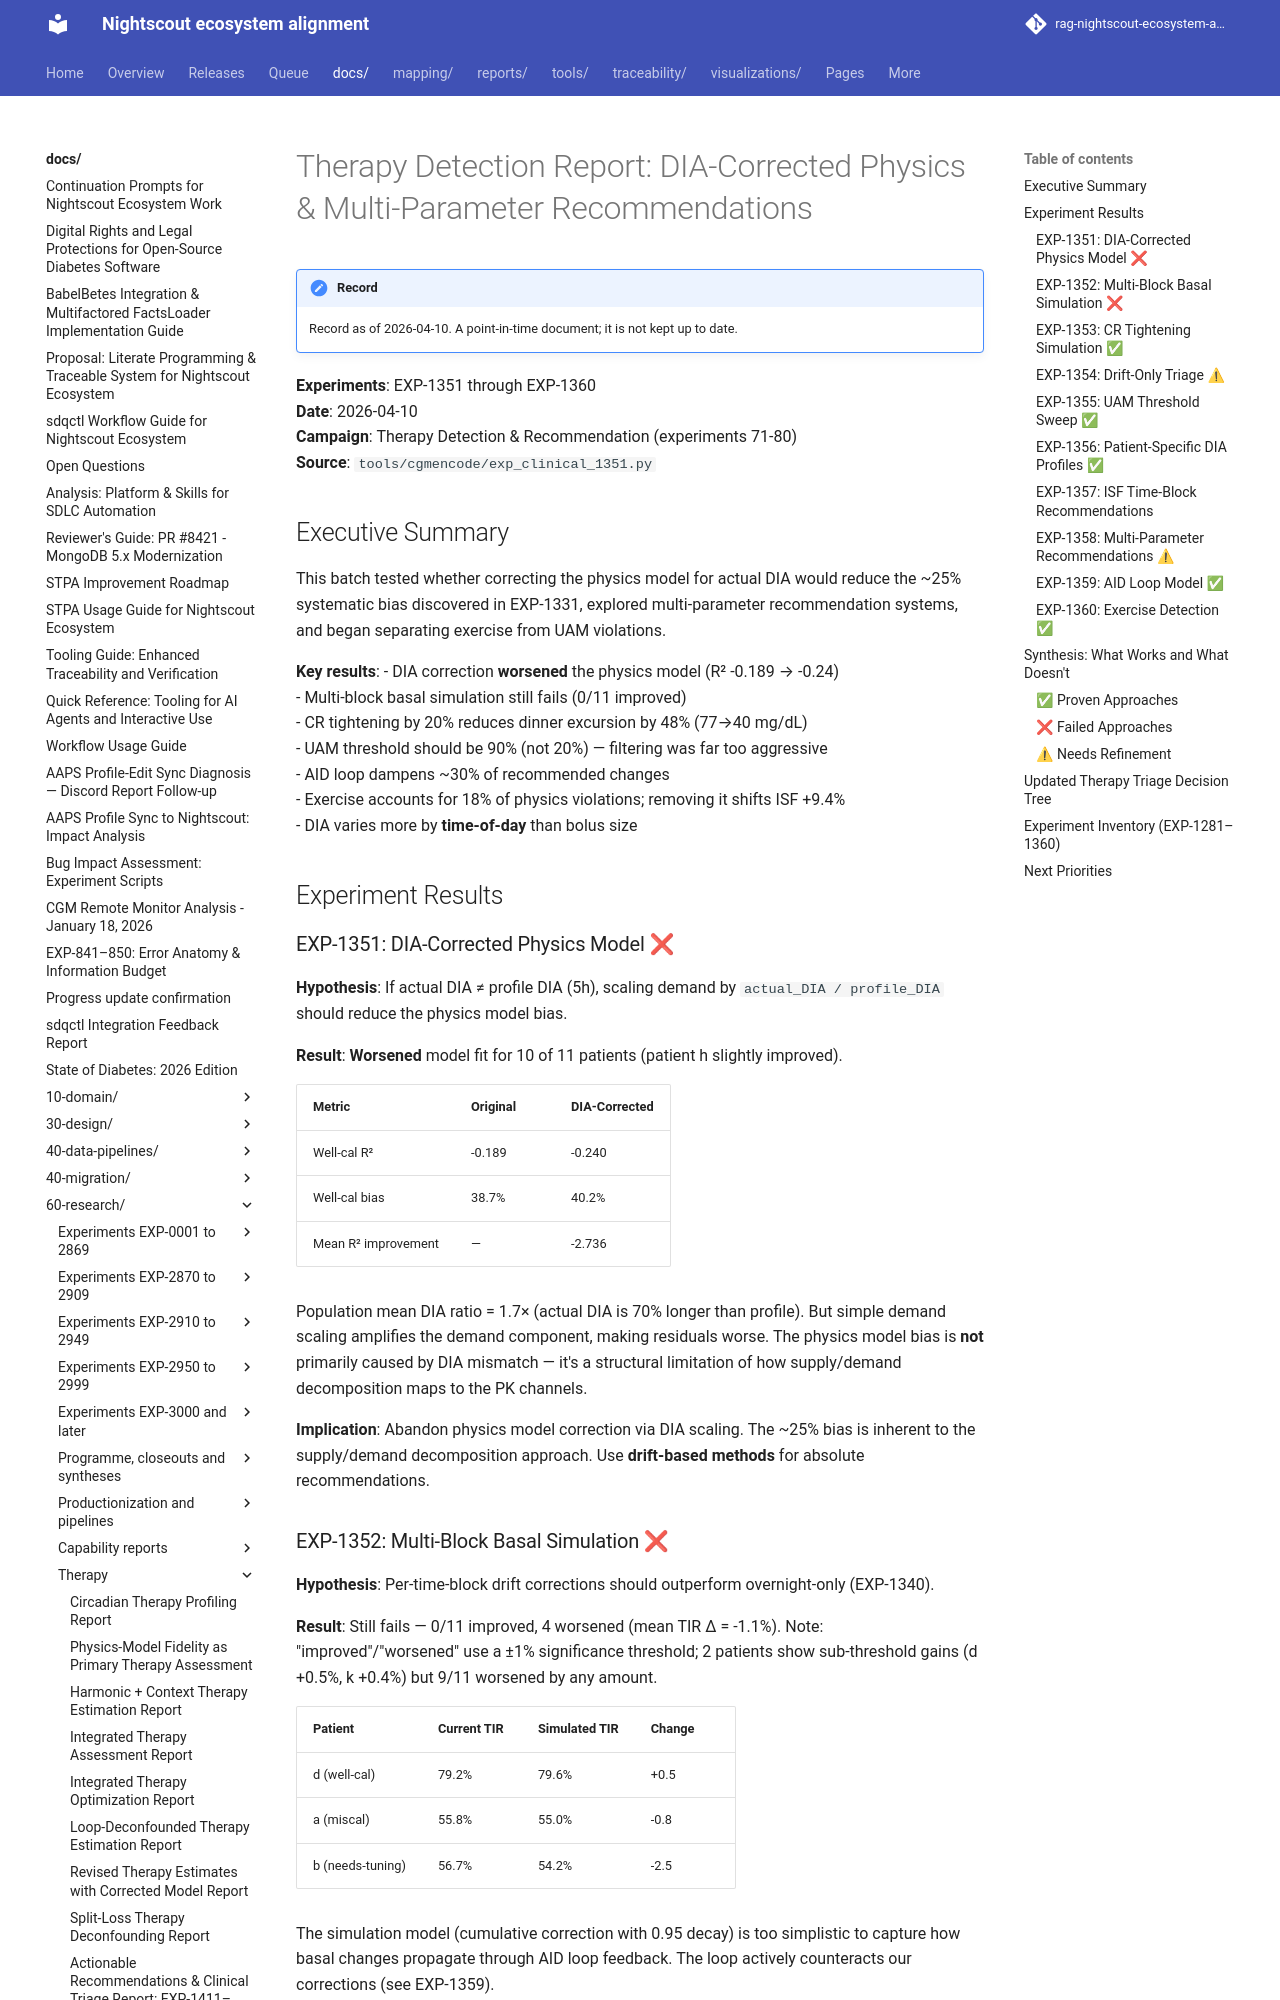

repository: bewest/rag-nightscout-ecosystem-alignment · page: docs/60-research/therapy-dia-multiblock-report-2026-04-10.html · generator: mkdocs

# Therapy Detection Report: DIA-Corrected Physics & Multi-Parameter Recommendations

**Experiments**: EXP-1351 through EXP-1360  
**Date**: 2026-04-10  
**Campaign**: Therapy Detection & Recommendation (experiments 71-80)  
**Source**: `tools/cgmencode/exp_clinical_1351.py`

## Executive Summary

This batch tested whether correcting the physics model for actual DIA would reduce
the ~25% systematic bias discovered in EXP-1331, explored multi-parameter
recommendation systems, and began separating exercise from UAM violations. 

**Key results**:
- DIA correction **worsened** the physics model (R² -0.189 → -0.24)  
- Multi-block basal simulation still fails (0/11 improved)  
- CR tightening by 20% reduces dinner excursion by 48% (77→40 mg/dL)  
- UAM threshold should be 90% (not 20%) — filtering was far too aggressive  
- AID loop dampens ~30% of recommended changes  
- Exercise accounts for 18% of physics violations; removing it shifts ISF +9.4%  
- DIA varies more by **time-of-day** than bolus size  

## Experiment Results

### EXP-1351: DIA-Corrected Physics Model ❌

**Hypothesis**: If actual DIA ≠ profile DIA (5h), scaling demand by `actual_DIA / profile_DIA`
should reduce the physics model bias.

**Result**: **Worsened** model fit for 10 of 11 patients (patient h slightly improved).

| Metric | Original | DIA-Corrected |
|--------|----------|---------------|
| Well-cal R² | -0.189 | -0.240 |
| Well-cal bias | 38.7% | 40.2% |
| Mean R² improvement | — | -2.736 |

Population mean DIA ratio = 1.7× (actual DIA is 70% longer than profile). But simple
demand scaling amplifies the demand component, making residuals worse. The physics model
bias is **not** primarily caused by DIA mismatch — it's a structural limitation of how
supply/demand decomposition maps to the PK channels.

**Implication**: Abandon physics model correction via DIA scaling. The ~25% bias is inherent
to the supply/demand decomposition approach. Use **drift-based methods** for absolute
recommendations.

### EXP-1352: Multi-Block Basal Simulation ❌

**Hypothesis**: Per-time-block drift corrections should outperform overnight-only (EXP-1340).

**Result**: Still fails — 0/11 improved, 4 worsened (mean TIR Δ = -1.1%).
Note: "improved"/"worsened" use a ±1% significance threshold; 2 patients show
sub-threshold gains (d +0.5%, k +0.4%) but 9/11 worsened by any amount.

| Patient | Current TIR | Simulated TIR | Change |
|---------|------------|---------------|--------|
| d (well-cal) | 79.2% | 79.6% | +0.5 |
| a (miscal) | 55.8% | 55.0% | -0.8 |
| b (needs-tuning) | 56.7% | 54.2% | -2.5 |

The simulation model (cumulative correction with 0.95 decay) is too simplistic to capture
how basal changes propagate through AID loop feedback. The loop actively counteracts our
corrections (see EXP-1359).

**Implication**: Simple glucose-offset simulation cannot predict TIR changes. Need either
(a) a loop-aware simulation or (b) abandon simulation entirely and measure before/after
in real settings changes.
